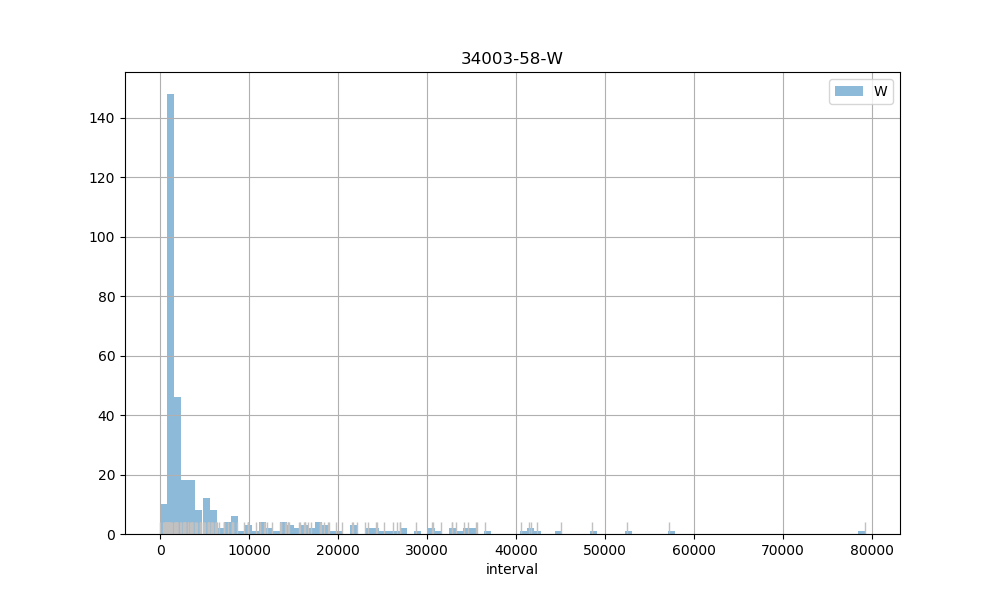

Data behind this chart, as committed beside it:
count, 348.00
mean, 6401
std, 10700
min, 0.00
25%, 896.8
50%, 1788
75%, 5769
max, 79240
